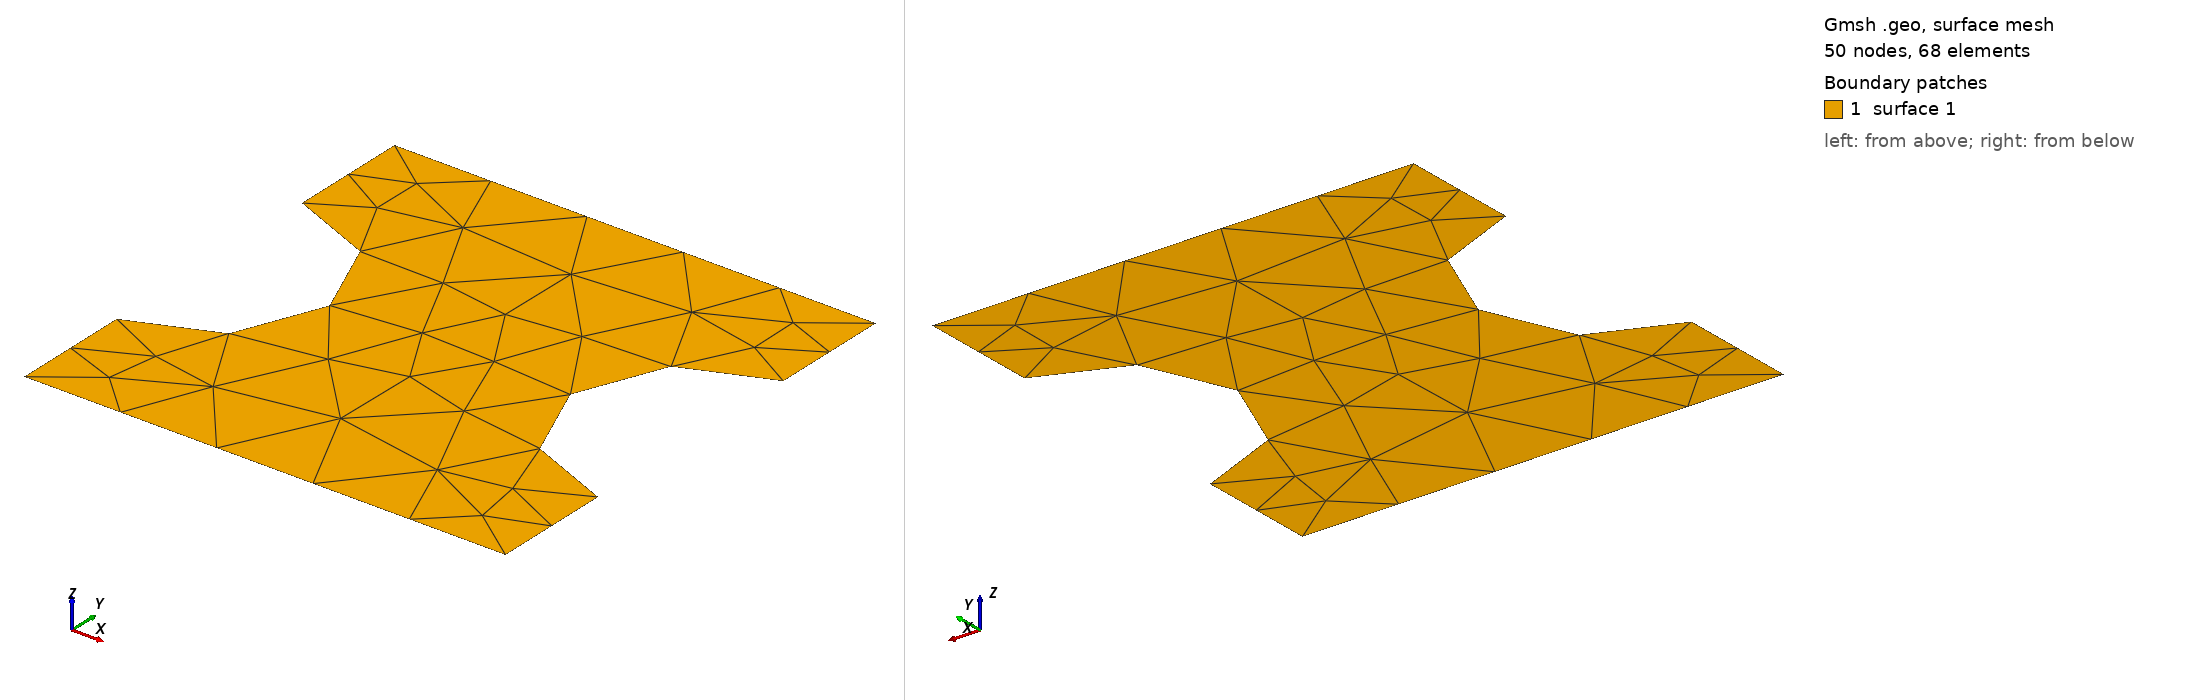

Gmsh geometry script, surface-meshed: 50 nodes, 68 surface elements. Boundary patches (legend numbers): 1 surface 1. Left view from above one corner, right view from below the opposite corner. The script declares no physical surfaces, so the legend lists its geometric surfaces. The drawing asked Gmsh for element sizes between 1% and 20% of the model's largest extent; the script's own settings can give other sizes.

=== deep_notched.geo (drawn) ===
cl__1 = 100;
Point(1) = {0, 0, 0, cl__1};
Point(2) = {100, 0, 0, cl__1};
Point(3) = {100, 100, 0, cl__1};
Point(4) = {0, 100, 0, cl__1};
Point(5) = {0, 25, 0, cl__1};
Point(6) = {0, 75, 0, cl__1};
Point(7) = {0, 50, 0, cl__1};
Point(8) = {100, 50, 0, cl__1};
Point(9) = {100, 75, 0, cl__1};
Point(10) = {100, 25, 0, cl__1};
Circle(1) = {5, 7, 6};
Circle(2) = {9, 8, 10};
Line(3) = {3, 4};
Line(4) = {4, 6};
Line(5) = {5, 1};
Line(6) = {1, 2};
Line(7) = {2, 10};
Line(8) = {9, 3};
Curve Loop(1) = {3, 4, -1, 5, 6, 7, -2, 8};
Plane Surface(1) = {1};
